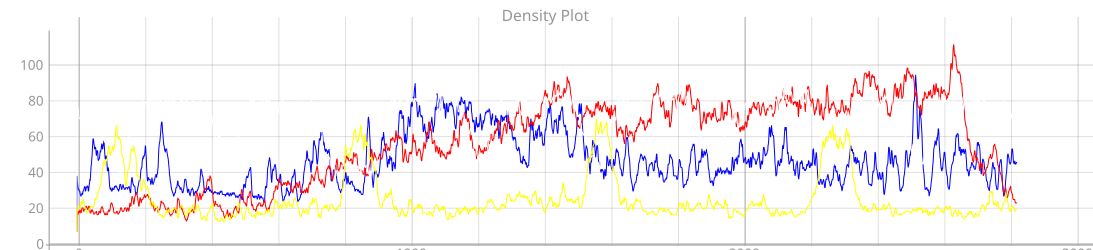

The file beside this chart, header and first rows:
x0000, y0000, x0001, y0001, x0002, y0002, x0003, y0003, x0004, y0004
0, 0, 0, 0, 0, 0, 0, 0, 0, 0, 
1, 33, 1, 11, 1, 73, 1, 15, 1, 33, 
2, 30, 2, 11, 2, 73, 2, 15, 2, 32.25, 
3, 28, 3, 10, 3, 74, 3, 15, 3, 31.75, 
4, 26, 4, 10, 4, 73, 4, 15, 4, 31, 
5, 25, 5, 11, 5, 72, 5, 15, 5, 30.75, 
6, 25, 6, 12, 6, 69, 6, 15, 6, 30.25, 
7, 25, 7, 12, 7, 68, 7, 14, 7, 29.75, 
8, 24, 8, 11, 8, 67, 8, 14, 8, 29, 
9, 24, 9, 12, 9, 67, 9, 14, 9, 29.25, 
10, 24, 10, 13, 10, 67, 10, 13, 10, 29.25, 
11, 22, 11, 13, 11, 67, 11, 13, 11, 28.75, 
12, 22, 12, 12, 12, 67, 12, 14, 12, 28.75, 
13, 21, 13, 11, 13, 67, 13, 16, 13, 28.75, 
14, 21, 14, 11, 14, 68, 14, 17, 14, 29.25, 
15, 22, 15, 12, 15, 68, 15, 18, 15, 30, 
16, 22, 16, 13, 16, 67, 16, 17, 16, 29.75, 
17, 23, 17, 14, 17, 66, 17, 16, 17, 29.75, 
18, 22, 18, 14, 18, 64, 18, 17, 18, 29.25, 
19, 22, 19, 14, 19, 64, 19, 17, 19, 29.25, 
20, 24, 20, 14, 20, 63, 20, 18, 20, 29.75, 
21, 24, 21, 13, 21, 62, 21, 19, 21, 29.5, 
22, 24, 22, 12, 22, 59, 22, 19, 22, 28.5, 
23, 25, 23, 12, 23, 57, 23, 17, 23, 27.75, 
24, 26, 24, 13, 24, 57, 24, 16, 24, 28, 
25, 26, 25, 13, 25, 58, 25, 15, 25, 28, 
26, 27, 26, 13, 26, 61, 26, 15, 26, 29, 
27, 26, 27, 13, 27, 62, 27, 14, 27, 28.75, 
28, 24, 28, 14, 28, 62, 28, 14, 28, 28.5, 
29, 24, 29, 15, 29, 61, 29, 13, 29, 28.25, 
30, 26, 30, 15, 30, 61, 30, 12, 30, 28.5, 
31, 26, 31, 15, 31, 64, 31, 11, 31, 29, 
32, 26, 32, 14, 32, 66, 32, 11, 32, 29.25, 
33, 27, 33, 14, 33, 66, 33, 11, 33, 29.5, 
34, 27, 34, 14, 34, 65, 34, 12, 34, 29.5, 
35, 27, 35, 13, 35, 66, 35, 12, 35, 29.5, 
36, 26, 36, 13, 36, 67, 36, 12, 36, 29.5, 
37, 24, 37, 14, 37, 69, 37, 12, 37, 29.75, 
38, 24, 38, 15, 38, 71, 38, 12, 38, 30.5, 
39, 26, 39, 15, 39, 71, 39, 13, 39, 31.25, 
40, 28, 40, 15, 40, 69, 40, 13, 40, 31.25, 
41, 29, 41, 14, 41, 70, 41, 14, 41, 31.75, 
42, 31, 42, 12, 42, 68, 42, 14, 42, 31.25, 
43, 30, 43, 11, 43, 68, 43, 14, 43, 30.75, 
44, 33, 44, 11, 44, 69, 44, 15, 44, 32, 
45, 36, 45, 11, 45, 69, 45, 15, 45, 32.75, 
46, 39, 46, 12, 46, 70, 46, 15, 46, 34, 
47, 40, 47, 13, 47, 72, 47, 15, 47, 35, 
48, 43, 48, 12, 48, 71, 48, 15, 48, 35.25, 
49, 45, 49, 12, 49, 70, 49, 15, 49, 35.5, 
50, 49, 50, 13, 50, 70, 50, 15, 50, 36.75, 
51, 52, 51, 12, 51, 71, 51, 15, 51, 37.5, 
52, 55, 52, 12, 52, 73, 52, 15, 52, 38.75, 
53, 55, 53, 11, 53, 73, 53, 14, 53, 38.25, 
54, 54, 54, 11, 54, 73, 54, 15, 54, 38.25, 
55, 52, 55, 10, 55, 73, 55, 15, 55, 37.5, 
56, 51, 56, 11, 56, 74, 56, 16, 56, 38, 
57, 49, 57, 11, 57, 74, 57, 17, 57, 37.75, 
58, 49, 58, 11, 58, 73, 58, 18, 58, 37.75, 
59, 50, 59, 11, 59, 69, 59, 19, 59, 37.25, 
... 2,940 more rows
